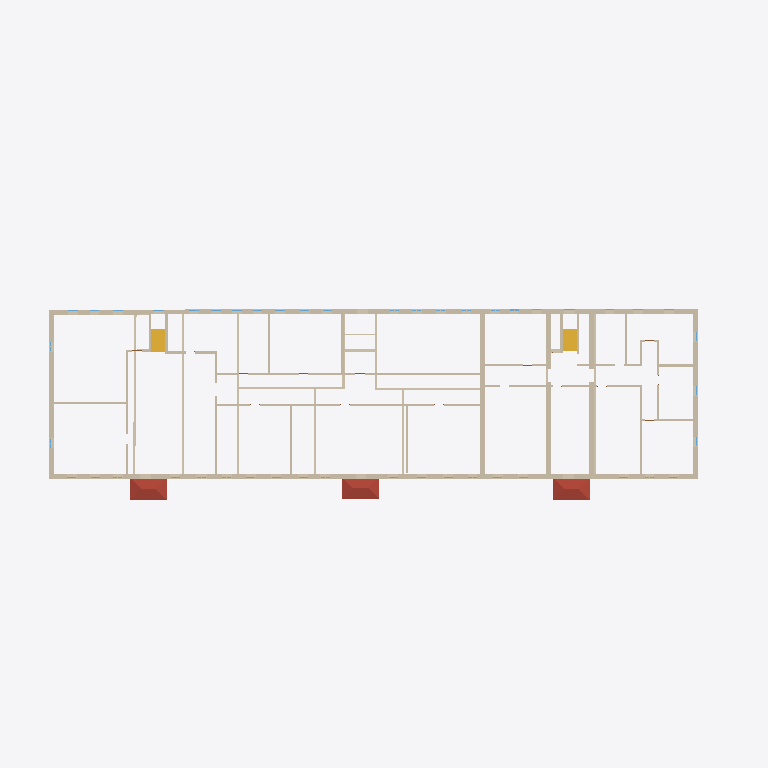
Plan cut of the same IFC building model at storey '2' (level 3.01 m, cut at 4.41 m), seen from above with north up, elements coloured by IFC class: 44 walls (beige), 3 roofs (red-brown), 2 stair flights (yellow). Cut surfaces are drawn darker.
Extent 65.0 m × 23.1 m × 6.3 m (x, y, z). Storeys (2): 1 at 0.00 m; 2 at 3.01 m. Elements (243): 94 IfcWindow, 65 IfcWall, 37 IfcDoor, 17 IfcRailing, 8 IfcSanitaryTerminal, 6 IfcColumn, 5 IfcSlab, 4 IfcStairFlight, 3 IfcRoof, 3 IfcValve, 1 IfcBuildingElementProxy.

HEADER;
FILE_DESCRIPTION(('ViewDefinition [Renga View]'),'2;1');
FILE_NAME('ofisIFC.ifc','2023-04-09T21:27:13',(''),(''),'IfcPlusPlus','Renga 5.9.48395.0','');
FILE_SCHEMA(('IFC4'));
ENDSEC;
DATA;
#28=IFCPROJECT('21TEaxodjBnwNjgMembgig',$,$,$,$,$,$,(#5),#27);
#34=IFCSITE('113ZChXg9TIAfgSrEOVR1w',$,$,$,$,#33,$,$,.ELEMENT.,$,$,$,$,$);
#40=IFCBUILDING('3UJDogBkroGxhJvtR5EBWS',$,$,$,$,#39,$,$,.ELEMENT.,$,$,$);
#51=IFCBUILDINGSTOREY('3BHfKzxrP0Z8DSVYVKbZdS',$,'1',$,$,#50,$,$,.ELEMENT.,0.0);
#57=IFCBUILDINGSTOREY('059JSdQDvClB29wRghw5KJ',$,'2',$,$,#56,$,$,.ELEMENT.,3010.612933195752);
#354=IFCWALL('2VKSerukv6KA7zxZ$woEQn',$,'Стена: 450,00 мм',$,$,#359,#495,$,.STANDARD.);
#2439=IFCWALL('3sSDPctMP9ouLdMTdhTEqe',$,'Стена: 450,00 мм',$,$,#2444,#2560,$,.STANDARD.);
#311=IFCWALL('3hQ2rqtnb6JOpqyLmJPhMo',$,'Стена: 450,00 мм',$,$,#316,#352,$,.STANDARD.);
#1334=IFCWALL('2guVJAu1v8k90KMWMIIwf_',$,'Стена: 450,00 мм',$,$,#1339,#1363,$,.STANDARD.);
#2561=IFCWALL('36XztFNV17vgmXWxHctXyK',$,'Стена: 450,00 мм',$,$,#2566,#2598,$,.STANDARD.);
#11016=IFCROOF('01$9MWqZ54i8enMb_N6G7u',$,'Крыша: 10,00 мм',$,$,#11021,#11051,$,.NOTDEFINED.);
#11098=IFCROOF('31gi6Zupz8bPCx$c7M$bIX',$,'Крыша: 10,00 мм',$,$,#11103,#11133,$,.NOTDEFINED.);
#11062=IFCROOF('2oUCTLEwL8_OZoquE8ilwE',$,'Крыша: 10,00 мм',$,$,#11067,#11097,$,.NOTDEFINED.);
#1559=IFCWALL('3yEPE3eKfBB8VtSxOyZSPP',$,'Стена: 200,00 мм',$,$,#1564,#1600,$,.STANDARD.);
#1601=IFCWALL('3YE1NgbWjCFQFgNFEjs5uD',$,'Стена: 200,00 мм',$,$,#1606,#1642,$,.STANDARD.);
#1895=IFCWALL('0nEaWkr_9CFeHonZ7KdU$Z',$,'Стена: 450,00 мм',$,$,#1900,#1924,$,.STANDARD.);
#2333=IFCWALL('3D$_AKuIn4ofSe9ghKUc5E',$,'Стена: 450,00 мм',$,$,#2338,#2370,$,.STANDARD.);
#938=IFCWALL('0zOQ3_mHH7agp1ajFv3sUO',$,'Стена: 200,00 мм',$,$,#943,#976,$,.STANDARD.);
#11271=IFCSTAIRFLIGHT('2A26Kvuk1F7eUlsp1gjHnq',$,'Лестница: 7 шт x 295,20 мм x 185,71 мм',$,$,#11276,#11284,$,$,$,$,$,.NOTDEFINED.);
#899=IFCWALL('3jBtHygPD1ZQpO$gFZX_hv',$,'Стена: 200,00 мм',$,$,#904,#937,$,.STANDARD.);
#673=IFCWALL('2qEO$H_WX44PCS$3Ou9F4Z',$,'Стена: 200,00 мм',$,$,#678,#702,$,.STANDARD.);
#1016=IFCWALL('2zAyA_1qT6x9qvxY8NK4OM',$,'Стена: 200,00 мм',$,$,#1021,#1054,$,.STANDARD.);
#11231=IFCSTAIRFLIGHT('3gZiG2Yr18UfZptc0KU0p5',$,'Лестница: 7 шт x 295,20 мм x 185,71 мм',$,$,#11236,#11270,$,$,$,$,$,.NOTDEFINED.);
#1793=IFCWALL('2BLoieKIH1ug68Om38Tgro',$,'Стена: 450,00 мм',$,$,#1798,#1822,$,.STANDARD.);
#2267=IFCWALL('2uY6L1_U90a8SlPpQGYbQE',$,'Стена: 450,00 мм',$,$,#2272,#2296,$,.STANDARD.);
#2153=IFCWALL('35Wj6Q4tH3ZRFYFv7J7ZpW',$,'Стена: 200,00 мм',$,$,#2158,#2202,$,.STANDARD.);
#1461=IFCWALL('2vsQv2HfLFOhzY7yGv4TOX',$,'Стена: 200,00 мм',$,$,#1466,#1494,$,.STANDARD.);
#1525=IFCWALL('0jfMkKJYDEVxgZeYwsSvGP',$,'Стена: 200,00 мм',$,$,#1530,#1558,$,.STANDARD.);
#733=IFCWALL('16SNzYXKj8qhYxW5BBGB4V',$,'Стена: 200,00 мм',$,$,#738,#766,$,.STANDARD.);
#801=IFCWALL('1J_dQiyxr7tBtLXDn2lHIh',$,'Стена: 200,00 мм',$,$,#806,#834,$,.STANDARD.);
#2123=IFCWALL('180DP$iv5D5wPKie3eDUPx',$,'Стена: 200,00 мм',$,$,#2128,#2152,$,.STANDARD.);
#1643=IFCWALL('0yquogYe5FMgnmOWN00TAY',$,'Стена: 200,00 мм',$,$,#1648,#1672,$,.STANDARD.);
#865=IFCWALL('0Iu8tfO0191u5LBkL00evR',$,'Стена: 200,00 мм',$,$,#870,#898,$,.STANDARD.);
#1733=IFCWALL('3FN5WSloL58QW1wzxUrzpP',$,'Стена: 200,00 мм',$,$,#1738,#1762,$,.STANDARD.);
#835=IFCWALL('3nmSkOvz5EOuZ6nJCuSFsG',$,'Стена: 200,00 мм',$,$,#840,#864,$,.STANDARD.);
#1495=IFCWALL('2Lu1k9wJP6nBFOWH83G5e2',$,'Стена: 200,00 мм',$,$,#1500,#1524,$,.STANDARD.);
#2089=IFCWALL('3UHtU9LoD2DAjo6EcKpHvS',$,'Стена: 200,00 мм',$,$,#2094,#2122,$,.STANDARD.);
#1703=IFCWALL('1tRP4Xq995quo7Fpa2GE4s',$,'Стена: 200,00 мм',$,$,#1708,#1732,$,.STANDARD.);
#1763=IFCWALL('3CyaU_do1EaOy9dYTNcYUt',$,'Стена: 200,00 мм',$,$,#1768,#1792,$,.STANDARD.);
#1991=IFCWALL('1$506hLX1FWBBOuLZ6Cz8v',$,'Стена: 250,00 мм',$,$,#1996,#2024,$,.STANDARD.);
#1673=IFCWALL('2uT0Vr$fHA9fRjULK$$iJH',$,'Стена: 200,00 мм',$,$,#1678,#1702,$,.STANDARD.);
#1961=IFCWALL('1WeYx4RjP8Cuob5XSffcuf',$,'Стена: 250,00 мм',$,$,#1966,#1990,$,.STANDARD.);
#1364=IFCWALL('3Vwe4CU79ELP$GFjZ6OJ0v',$,'Стена: 250,00 мм',$,$,#1369,#1393,$,.STANDARD.);
#2371=IFCWALL('32hIzw0TT0NRpd6VP9WiKh',$,'Стена: 200,00 мм',$,$,#2376,#2404,$,.STANDARD.);
#1853=IFCWALL('3ffgEX54HBS9CxoLnYc5Lw',$,'Стена: 200,00 мм',$,$,#1858,#1894,$,.STANDARD.);
#2203=IFCWALL('0$rJkzX4P3VgKHwBYcIxlI',$,'Стена: 200,00 мм',$,$,#2208,#2232,$,.STANDARD.);
#1823=IFCWALL('1hXRG1iPv5vfevMjneaBrU',$,'Стена: 200,00 мм',$,$,#1828,#1852,$,.STANDARD.);
#767=IFCWALL('3JTgq6$qrBHeXa8RQDjTV9',$,'Стена: 200,00 мм',$,$,#772,#800,$,.STANDARD.);
#639=IFCWALL('1Q$a$NXoz24A0Dj8Xi2JDn',$,'Стена: 200,00 мм',$,$,#644,#672,$,.STANDARD.);
#2233=IFCWALL('3blyvIkBLFOfAmo9tNRahw',$,'Стена: 200,00 мм',$,$,#2238,#2266,$,.STANDARD.);
#1925=IFCWALL('2$xQx0ZwbEEBUTnuKUZUXF',$,'Стена: 250,00 мм',$,$,#1930,#1960,$,.STANDARD.);
#1397=IFCWALL('1G_x6yPVf3ofumZHwLdjFD',$,'Стена: 250,00 мм',$,$,#1402,#1426,$,.STANDARD.);
#2025=IFCWALL('2FxrahEzv2BOvcqYGn93g3',$,'Стена: 200,00 мм',$,$,#2030,#2054,$,.STANDARD.);
#1085=IFCWALL('2M3qTCnGL1VARgVnXkRf2r',$,'Стена: 100,00 мм',$,$,#1090,#1126,$,.STANDARD.);
ENDSEC;